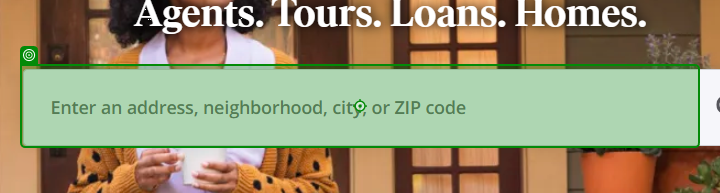
Task: Scrapes RealEstate Data listings from websites
Workflow: US City

Step 1: type "[CityName + "[k(Enter)]"]"

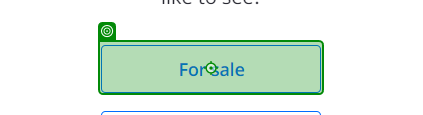
Step 2: click

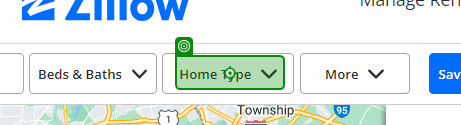
Step 3: click

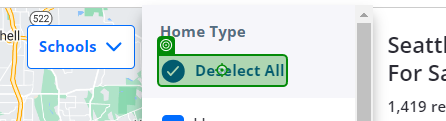
Step 4: click on 'CheckmarkDeselect All'

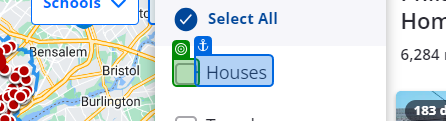
Step 5: check

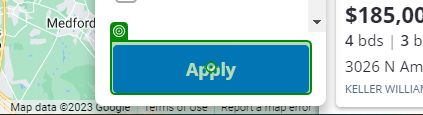
Step 6: click

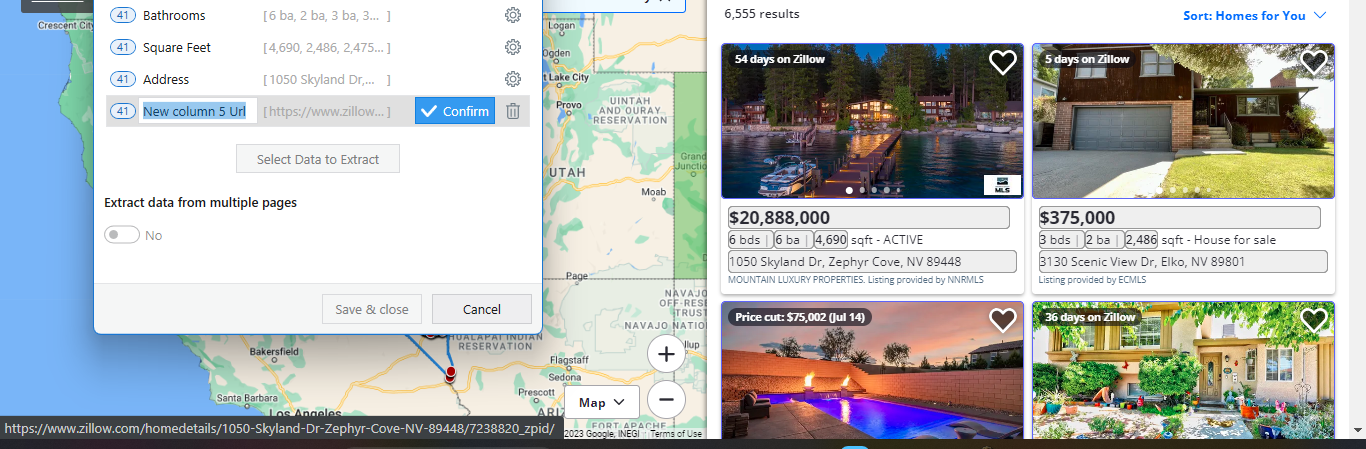
Step 7: get-text